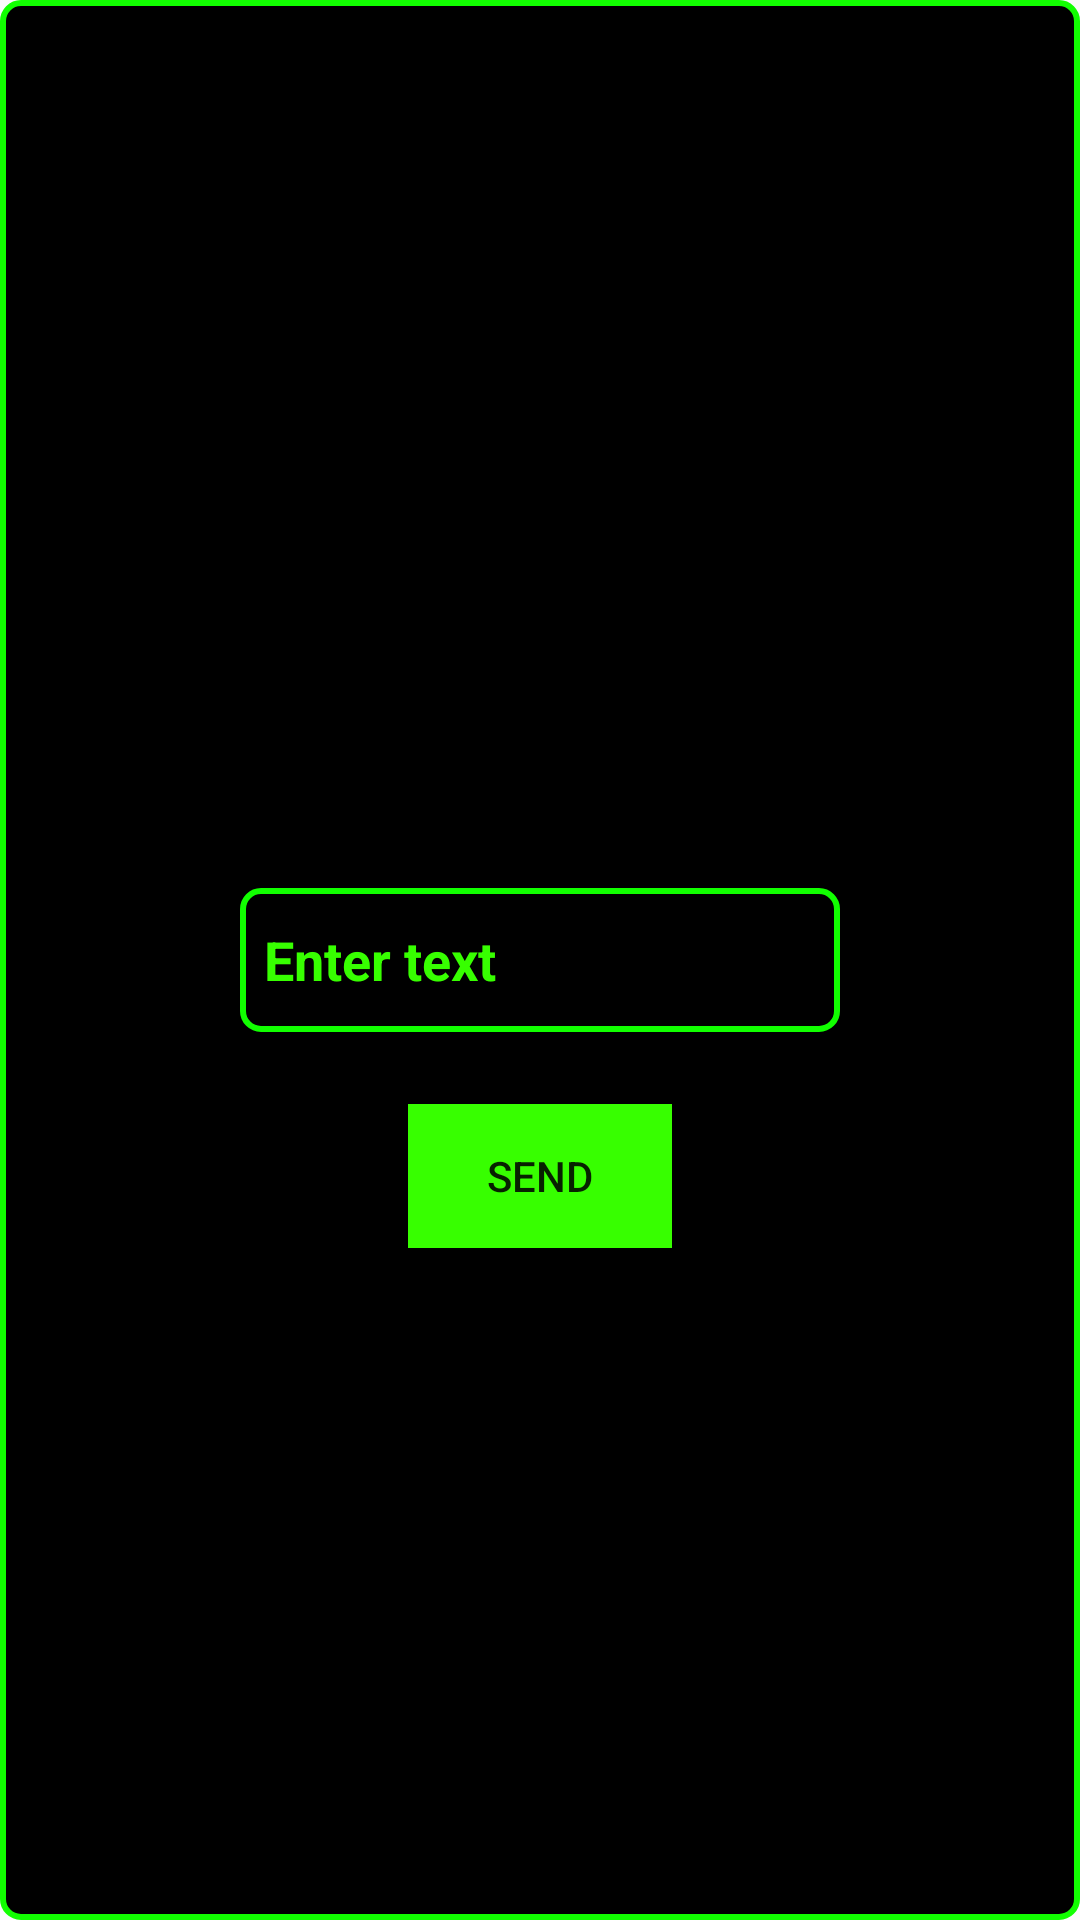

The Android layout XML behind this screen, and the referenced resources:
<!-- AndroidManifest.xml: application theme Theme.Geek_hw1_m6 -->
<!-- res/layout/activity_main.xml -->
<?xml version="1.0" encoding="utf-8"?>
<RelativeLayout xmlns:android="http://schemas.android.com/apk/res/android"
    xmlns:tools="http://schemas.android.com/tools"
    android:layout_width="match_parent"
    android:layout_height="match_parent"
    android:background="@drawable/styles"
    tools:context=".MainActivity">

    <EditText
        android:id="@+id/etSendText"
        android:layout_width="200dp"
        android:layout_height="48dp"
        android:layout_centerInParent="true"
        android:background="@drawable/styles"
        android:paddingStart="8dp"
        android:hint="@string/enterText"
        android:textColorHint="@color/green"
        android:textColor="@color/green"
        android:textSize="18sp"
        android:textStyle="bold"
        tools:ignore="Autofill,LabelFor,RtlSymmetry,TextFields" />

    <Button
        android:id="@+id/btnSend"
        android:layout_width="wrap_content"
        android:layout_height="wrap_content"
        android:layout_below="@+id/etSendText"
        android:layout_centerHorizontal="true"
        android:layout_marginTop="24dp"
        android:background="@color/green"
        android:text="@string/send"
        />


</RelativeLayout>
<!-- resources referenced by this layout -->
<resources>
  <color name="green">#37FF00</color>
  <!-- drawable styles (drawable-v24) -->
  <?xml version="1.0" encoding="utf-8"?>
  <shape xmlns:android="http://schemas.android.com/apk/res/android">
      <stroke
          android:width="2dp"
          android:color="#11FF00" />
      <corners android:radius="6dp" />
      <gradient
          android:angle="180"
          android:endColor="#000000"
          android:startColor="#000000"
          android:type="linear" />
  </shape>
  <string name="enterText">Enter text</string>
  <string name="send">send</string>
  <style name="Theme.Geek_hw1_m6" parent="Theme.MaterialComponents.DayNight.NoActionBar.Bridge">
          
          <item name="colorPrimary">@color/purple_500</item>
          <item name="colorPrimaryVariant">@color/purple_700</item>
          <item name="colorOnPrimary">@color/white</item>
          
          <item name="colorSecondary">@color/teal_200</item>
          <item name="colorSecondaryVariant">@color/teal_700</item>
          <item name="colorOnSecondary">@color/black</item>
          
          <item name="android:statusBarColor" tools:targetApi="l">?attr/colorPrimaryVariant</item>
          
      </style>
  <color name="purple_500">#FF6200EE</color>
  <color name="purple_700">#FF3700B3</color>
  <color name="white">#FFFFFFFF</color>
  <color name="teal_200">#FF03DAC5</color>
  <color name="teal_700">#FF018786</color>
  <color name="black">#FF000000</color>
</resources>
